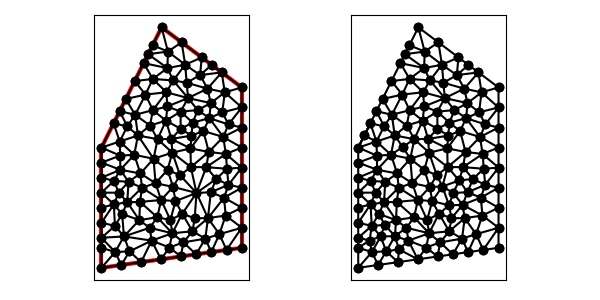

The data file committed next to this chart (first rows):
9.000000000000000000e+00, 1.600000000000000000e+01, 6.000000000000000000e+00, 1.000000000000000000e+01, 6.000000000000000000e+00, 4.000000000000000000e+00, 1.300000000000000000e+01, 5.000000000000000000e+00, 1.300000000000000000e+01, 9.000000000000000000e+00, 1.300000000000000000e+01, 1.300000000000000000e+01, 7.287369561179177779e+00, 1.105666826066298469e+01, 6.910014749178190030e+00, 1.030195863666101097e+01, 7.820029498356380060e+00, 1.060391727332202016e+01, 7.339137936237915660e+00, 1.065418139021533683e+01, 0.000000000000000000e+00, 4.355917677535568466e-01
9.000000000000000000e+00, 1.600000000000000000e+01, 6.000000000000000000e+00, 1.000000000000000000e+01, 6.000000000000000000e+00, 4.000000000000000000e+00, 1.300000000000000000e+01, 5.000000000000000000e+00, 1.300000000000000000e+01, 9.000000000000000000e+00, 1.300000000000000000e+01, 1.300000000000000000e+01, 9.535190936333361122e+00, 9.746336554333529634e+00, 9.486255419932726696e+00, 1.043142984466909162e+01, 8.799529744702706324e+00, 1.041896596854344814e+01, 9.273658700322931381e+00, 1.019891078918202254e+01, 0.000000000000000000e+00, 5.000000000000000000e-01
9.000000000000000000e+00, 1.600000000000000000e+01, 6.000000000000000000e+00, 1.000000000000000000e+01, 6.000000000000000000e+00, 4.000000000000000000e+00, 1.300000000000000000e+01, 5.000000000000000000e+00, 1.300000000000000000e+01, 9.000000000000000000e+00, 1.300000000000000000e+01, 1.300000000000000000e+01, 6.908359213500126828e+00, 1.181671842700025366e+01, 7.287369561179177779e+00, 1.105666826066298469e+01, 7.679097359807681045e+00, 1.163568414731334855e+01, 7.291608711495662476e+00, 1.150302361165886111e+01, 1.000000000000000000e+00, 5.000000000000000000e-01
9.000000000000000000e+00, 1.600000000000000000e+01, 6.000000000000000000e+00, 1.000000000000000000e+01, 6.000000000000000000e+00, 4.000000000000000000e+00, 1.300000000000000000e+01, 5.000000000000000000e+00, 1.300000000000000000e+01, 9.000000000000000000e+00, 1.300000000000000000e+01, 1.300000000000000000e+01, 8.799529744702706324e+00, 1.041896596854344814e+01, 7.820029498356380060e+00, 1.060391727332202016e+01, 8.599065331485588715e+00, 9.442522556580764004e+00, 8.406208191514892292e+00, 1.015513526614874529e+01, 0.000000000000000000e+00, 4.355917677535568466e-01
9.000000000000000000e+00, 1.600000000000000000e+01, 6.000000000000000000e+00, 1.000000000000000000e+01, 6.000000000000000000e+00, 4.000000000000000000e+00, 1.300000000000000000e+01, 5.000000000000000000e+00, 1.300000000000000000e+01, 9.000000000000000000e+00, 1.300000000000000000e+01, 1.300000000000000000e+01, 8.599065331485588715e+00, 9.442522556580764004e+00, 8.696287807099668754e+00, 8.222457938120058429e+00, 9.296901291514616972e+00, 8.886441978413591514e+00, 8.864084810033290296e+00, 8.850474157704804057e+00, 0.000000000000000000e+00, 4.715998132315024627e-01
9.000000000000000000e+00, 1.600000000000000000e+01, 6.000000000000000000e+00, 1.000000000000000000e+01, 6.000000000000000000e+00, 4.000000000000000000e+00, 1.300000000000000000e+01, 5.000000000000000000e+00, 1.300000000000000000e+01, 9.000000000000000000e+00, 1.300000000000000000e+01, 1.300000000000000000e+01, 1.226194897174188370e+01, 8.942832919175263129e+00, 1.220564568205922740e+01, 9.680950345479368835e+00, 1.122842760017659813e+01, 9.023036466453071114e+00, 1.189867408465923582e+01, 9.215606577035901026e+00, 0.000000000000000000e+00, 5.000000000000000000e-01
9.000000000000000000e+00, 1.600000000000000000e+01, 6.000000000000000000e+00, 1.000000000000000000e+01, 6.000000000000000000e+00, 4.000000000000000000e+00, 1.300000000000000000e+01, 5.000000000000000000e+00, 1.300000000000000000e+01, 9.000000000000000000e+00, 1.300000000000000000e+01, 1.300000000000000000e+01, 7.820029498356380060e+00, 1.060391727332202016e+01, 6.910014749178190030e+00, 1.030195863666101097e+01, 7.634842974956425721e+00, 9.639777063377126254e+00, 7.454962407496998900e+00, 1.018188432445338520e+01, 0.000000000000000000e+00, 4.355917677535568466e-01
9.000000000000000000e+00, 1.600000000000000000e+01, 6.000000000000000000e+00, 1.000000000000000000e+01, 6.000000000000000000e+00, 4.000000000000000000e+00, 1.300000000000000000e+01, 5.000000000000000000e+00, 1.300000000000000000e+01, 9.000000000000000000e+00, 1.300000000000000000e+01, 1.300000000000000000e+01, 6.605572809000084256e+00, 1.121114561800016851e+01, 6.000000000000000000e+00, 1.000000000000000000e+01, 6.910014749178190030e+00, 1.030195863666101097e+01, 6.505195852726092021e+00, 1.050436808488706042e+01, 1.000000000000000000e+00, 4.473753093885185494e-01
9.000000000000000000e+00, 1.600000000000000000e+01, 6.000000000000000000e+00, 1.000000000000000000e+01, 6.000000000000000000e+00, 4.000000000000000000e+00, 1.300000000000000000e+01, 5.000000000000000000e+00, 1.300000000000000000e+01, 9.000000000000000000e+00, 1.300000000000000000e+01, 1.300000000000000000e+01, 9.296901291514616972e+00, 8.886441978413591514e+00, 9.535190936333361122e+00, 9.746336554333529634e+00, 8.599065331485588715e+00, 9.442522556580764004e+00, 9.143719186444522862e+00, 9.358433696442629568e+00, 0.000000000000000000e+00, 4.715998132315024627e-01
9.000000000000000000e+00, 1.600000000000000000e+01, 6.000000000000000000e+00, 1.000000000000000000e+01, 6.000000000000000000e+00, 4.000000000000000000e+00, 1.300000000000000000e+01, 5.000000000000000000e+00, 1.300000000000000000e+01, 9.000000000000000000e+00, 1.300000000000000000e+01, 1.300000000000000000e+01, 1.108341300796871032e+01, 1.082686700885323994e+01, 1.138370621937309224e+01, 1.146768135316232318e+01, 1.055197046314845011e+01, 1.124268523475736714e+01, 1.100636323016341755e+01, 1.117907786559097616e+01, 0.000000000000000000e+00, 5.000000000000000000e-01
9.000000000000000000e+00, 1.600000000000000000e+01, 6.000000000000000000e+00, 1.000000000000000000e+01, 6.000000000000000000e+00, 4.000000000000000000e+00, 1.300000000000000000e+01, 5.000000000000000000e+00, 1.300000000000000000e+01, 9.000000000000000000e+00, 1.300000000000000000e+01, 1.300000000000000000e+01, 9.286736641863102548e+00, 1.205110196870045591e+01, 8.565285140485151771e+00, 1.186459627458327404e+01, 9.219596132511107101e+00, 1.134480391621175421e+01, 9.023872638286453807e+00, 1.175350071983182687e+01, 0.000000000000000000e+00, 5.000000000000000000e-01
9.000000000000000000e+00, 1.600000000000000000e+01, 6.000000000000000000e+00, 1.000000000000000000e+01, 6.000000000000000000e+00, 4.000000000000000000e+00, 1.300000000000000000e+01, 5.000000000000000000e+00, 1.300000000000000000e+01, 9.000000000000000000e+00, 1.300000000000000000e+01, 1.300000000000000000e+01, 7.634842974956425721e+00, 9.639777063377126254e+00, 8.599065331485588715e+00, 9.442522556580764004e+00, 7.820029498356380060e+00, 1.060391727332202016e+01, 8.017979268266131498e+00, 9.895405631093304066e+00, 0.000000000000000000e+00, 4.355917677535568466e-01
9.000000000000000000e+00, 1.600000000000000000e+01, 6.000000000000000000e+00, 1.000000000000000000e+01, 6.000000000000000000e+00, 4.000000000000000000e+00, 1.300000000000000000e+01, 5.000000000000000000e+00, 1.300000000000000000e+01, 9.000000000000000000e+00, 1.300000000000000000e+01, 1.300000000000000000e+01, 8.504528137347739047e+00, 5.357848290101649091e+00, 8.406668341944234513e+00, 5.996836484883179885e+00, 7.120189739807351259e+00, 5.565179964609940910e+00, 8.010462073033108865e+00, 5.639954913198256925e+00, 0.000000000000000000e+00, 3.284735537625293467e-01
9.000000000000000000e+00, 1.600000000000000000e+01, 6.000000000000000000e+00, 1.000000000000000000e+01, 6.000000000000000000e+00, 4.000000000000000000e+00, 1.300000000000000000e+01, 5.000000000000000000e+00, 1.300000000000000000e+01, 9.000000000000000000e+00, 1.300000000000000000e+01, 1.300000000000000000e+01, 6.941161643822377769e+00, 8.892401431957084768e+00, 6.000000000000000000e+00, 8.500000000000000000e+00, 6.619043057744420366e+00, 8.340119033948312222e+00, 6.520068233855599082e+00, 8.577506821968464479e+00, 1.000000000000000000e+00, 5.000000000000000000e-01
9.000000000000000000e+00, 1.600000000000000000e+01, 6.000000000000000000e+00, 1.000000000000000000e+01, 6.000000000000000000e+00, 4.000000000000000000e+00, 1.300000000000000000e+01, 5.000000000000000000e+00, 1.300000000000000000e+01, 9.000000000000000000e+00, 1.300000000000000000e+01, 1.300000000000000000e+01, 6.941161643822377769e+00, 8.892401431957084768e+00, 6.931151052798715462e+00, 9.597302956385902917e+00, 6.000000000000000000e+00, 9.250000000000000000e+00, 6.624104232207031373e+00, 9.246568129447661377e+00, 1.000000000000000000e+00, 5.000000000000000000e-01
9.000000000000000000e+00, 1.600000000000000000e+01, 6.000000000000000000e+00, 1.000000000000000000e+01, 6.000000000000000000e+00, 4.000000000000000000e+00, 1.300000000000000000e+01, 5.000000000000000000e+00, 1.300000000000000000e+01, 9.000000000000000000e+00, 1.300000000000000000e+01, 1.300000000000000000e+01, 7.944032312256365636e+00, 8.707971103650763212e+00, 6.941161643822377769e+00, 8.892401431957084768e+00, 7.349049112240676251e+00, 8.291504146128739094e+00, 7.411414356106473811e+00, 8.630625560578861766e+00, 0.000000000000000000e+00, 5.000000000000000000e-01
9.000000000000000000e+00, 1.600000000000000000e+01, 6.000000000000000000e+00, 1.000000000000000000e+01, 6.000000000000000000e+00, 4.000000000000000000e+00, 1.300000000000000000e+01, 5.000000000000000000e+00, 1.300000000000000000e+01, 9.000000000000000000e+00, 1.300000000000000000e+01, 1.300000000000000000e+01, 6.000000000000000000e+00, 8.500000000000000000e+00, 6.941161643822377769e+00, 8.892401431957084768e+00, 6.000000000000000000e+00, 9.250000000000000000e+00, 6.313720547940792294e+00, 8.880800477319027664e+00, 1.000000000000000000e+00, 5.000000000000000000e-01
9.000000000000000000e+00, 1.600000000000000000e+01, 6.000000000000000000e+00, 1.000000000000000000e+01, 6.000000000000000000e+00, 4.000000000000000000e+00, 1.300000000000000000e+01, 5.000000000000000000e+00, 1.300000000000000000e+01, 9.000000000000000000e+00, 1.300000000000000000e+01, 1.300000000000000000e+01, 8.599065331485588715e+00, 9.442522556580764004e+00, 7.634842974956425721e+00, 9.639777063377126254e+00, 7.944032312256365636e+00, 8.707971103650763212e+00, 8.059313539566126394e+00, 9.263423574536217231e+00, 0.000000000000000000e+00, 4.715998132315024627e-01
9.000000000000000000e+00, 1.600000000000000000e+01, 6.000000000000000000e+00, 1.000000000000000000e+01, 6.000000000000000000e+00, 4.000000000000000000e+00, 1.300000000000000000e+01, 5.000000000000000000e+00, 1.300000000000000000e+01, 9.000000000000000000e+00, 1.300000000000000000e+01, 1.300000000000000000e+01, 8.696287807099668754e+00, 8.222457938120058429e+00, 9.572349000278853381e+00, 8.037719882400470084e+00, 9.296901291514616972e+00, 8.886441978413591514e+00, 9.188512699631045777e+00, 8.382206599644705491e+00, 0.000000000000000000e+00, 5.000000000000000000e-01
9.000000000000000000e+00, 1.600000000000000000e+01, 6.000000000000000000e+00, 1.000000000000000000e+01, 6.000000000000000000e+00, 4.000000000000000000e+00, 1.300000000000000000e+01, 5.000000000000000000e+00, 1.300000000000000000e+01, 9.000000000000000000e+00, 1.300000000000000000e+01, 1.300000000000000000e+01, 7.634842974956425721e+00, 9.639777063377126254e+00, 6.941161643822377769e+00, 8.892401431957084768e+00, 7.944032312256365636e+00, 8.707971103650763212e+00, 7.506678977011723042e+00, 9.080049866328325336e+00, 0.000000000000000000e+00, 5.000000000000000000e-01
9.000000000000000000e+00, 1.600000000000000000e+01, 6.000000000000000000e+00, 1.000000000000000000e+01, 6.000000000000000000e+00, 4.000000000000000000e+00, 1.300000000000000000e+01, 5.000000000000000000e+00, 1.300000000000000000e+01, 9.000000000000000000e+00, 1.300000000000000000e+01, 1.300000000000000000e+01, 8.599065331485588715e+00, 9.442522556580764004e+00, 9.535190936333361122e+00, 9.746336554333529634e+00, 8.799529744702706324e+00, 1.041896596854344814e+01, 8.977928670840551462e+00, 9.869275026485913926e+00, 0.000000000000000000e+00, 4.715998132315024627e-01
9.000000000000000000e+00, 1.600000000000000000e+01, 6.000000000000000000e+00, 1.000000000000000000e+01, 6.000000000000000000e+00, 4.000000000000000000e+00, 1.300000000000000000e+01, 5.000000000000000000e+00, 1.300000000000000000e+01, 9.000000000000000000e+00, 1.300000000000000000e+01, 1.300000000000000000e+01, 6.931151052798715462e+00, 9.597302956385902917e+00, 7.634842974956425721e+00, 9.639777063377126254e+00, 6.910014749178190030e+00, 1.030195863666101097e+01, 7.158669592311110996e+00, 9.846346218808013973e+00, 0.000000000000000000e+00, 4.473753093885185494e-01
9.000000000000000000e+00, 1.600000000000000000e+01, 6.000000000000000000e+00, 1.000000000000000000e+01, 6.000000000000000000e+00, 4.000000000000000000e+00, 1.300000000000000000e+01, 5.000000000000000000e+00, 1.300000000000000000e+01, 9.000000000000000000e+00, 1.300000000000000000e+01, 1.300000000000000000e+01, 6.000000000000000000e+00, 7.750000000000000000e+00, 6.000000000000000000e+00, 7.000000000000000000e+00, 6.614844603257291844e+00, 7.164723649363537561e+00, 6.204948201085763948e+00, 7.304907883121178891e+00, 1.000000000000000000e+00, 5.000000000000000000e-01
9.000000000000000000e+00, 1.600000000000000000e+01, 6.000000000000000000e+00, 1.000000000000000000e+01, 6.000000000000000000e+00, 4.000000000000000000e+00, 1.300000000000000000e+01, 5.000000000000000000e+00, 1.300000000000000000e+01, 9.000000000000000000e+00, 1.300000000000000000e+01, 1.300000000000000000e+01, 1.048827981595962200e+01, 1.059487636206971928e+01, 9.949722413245085662e+00, 1.093832810599793604e+01, 9.486255419932726696e+00, 1.043142984466909162e+01, 9.974752549712476934e+00, 1.065487810424558290e+01, 0.000000000000000000e+00, 5.000000000000000000e-01
9.000000000000000000e+00, 1.600000000000000000e+01, 6.000000000000000000e+00, 1.000000000000000000e+01, 6.000000000000000000e+00, 4.000000000000000000e+00, 1.300000000000000000e+01, 5.000000000000000000e+00, 1.300000000000000000e+01, 9.000000000000000000e+00, 1.300000000000000000e+01, 1.300000000000000000e+01, 7.820029498356380060e+00, 1.060391727332202016e+01, 8.799529744702706324e+00, 1.041896596854344814e+01, 8.420797426866670321e+00, 1.109939079926771655e+01, 8.346785556641918902e+00, 1.070742468037772710e+01, 0.000000000000000000e+00, 4.355917677535568466e-01
9.000000000000000000e+00, 1.600000000000000000e+01, 6.000000000000000000e+00, 1.000000000000000000e+01, 6.000000000000000000e+00, 4.000000000000000000e+00, 1.300000000000000000e+01, 5.000000000000000000e+00, 1.300000000000000000e+01, 9.000000000000000000e+00, 1.300000000000000000e+01, 1.300000000000000000e+01, 6.000000000000000000e+00, 1.000000000000000000e+01, 6.931151052798715462e+00, 9.597302956385902917e+00, 6.910014749178190030e+00, 1.030195863666101097e+01, 6.613721933992302127e+00, 9.966420531015637962e+00, 1.000000000000000000e+00, 4.473753093885185494e-01
9.000000000000000000e+00, 1.600000000000000000e+01, 6.000000000000000000e+00, 1.000000000000000000e+01, 6.000000000000000000e+00, 4.000000000000000000e+00, 1.300000000000000000e+01, 5.000000000000000000e+00, 1.300000000000000000e+01, 9.000000000000000000e+00, 1.300000000000000000e+01, 1.300000000000000000e+01, 6.941161643822377769e+00, 8.892401431957084768e+00, 7.634842974956425721e+00, 9.639777063377126254e+00, 6.931151052798715462e+00, 9.597302956385902917e+00, 7.169051890525839354e+00, 9.376493817240037387e+00, 0.000000000000000000e+00, 5.000000000000000000e-01
9.000000000000000000e+00, 1.600000000000000000e+01, 6.000000000000000000e+00, 1.000000000000000000e+01, 6.000000000000000000e+00, 4.000000000000000000e+00, 1.300000000000000000e+01, 5.000000000000000000e+00, 1.300000000000000000e+01, 9.000000000000000000e+00, 1.300000000000000000e+01, 1.300000000000000000e+01, 9.238114121417551061e+00, 1.275891595376355170e+01, 8.560722545770401481e+00, 1.342455375524006200e+01, 8.196435644619045391e+00, 1.264350286894240227e+01, 8.665090770602333237e+00, 1.294232419264867140e+01, 0.000000000000000000e+00, 5.000000000000000000e-01
9.000000000000000000e+00, 1.600000000000000000e+01, 6.000000000000000000e+00, 1.000000000000000000e+01, 6.000000000000000000e+00, 4.000000000000000000e+00, 1.300000000000000000e+01, 5.000000000000000000e+00, 1.300000000000000000e+01, 9.000000000000000000e+00, 1.300000000000000000e+01, 1.300000000000000000e+01, 8.565285140485151771e+00, 1.186459627458327404e+01, 7.679097359807681045e+00, 1.163568414731334855e+01, 8.420797426866670321e+00, 1.109939079926771655e+01, 8.221726642386501638e+00, 1.153322374038811482e+01, 0.000000000000000000e+00, 5.000000000000000000e-01
9.000000000000000000e+00, 1.600000000000000000e+01, 6.000000000000000000e+00, 1.000000000000000000e+01, 6.000000000000000000e+00, 4.000000000000000000e+00, 1.300000000000000000e+01, 5.000000000000000000e+00, 1.300000000000000000e+01, 9.000000000000000000e+00, 1.300000000000000000e+01, 1.300000000000000000e+01, 8.420797426866670321e+00, 1.109939079926771655e+01, 8.799529744702706324e+00, 1.041896596854344814e+01, 9.219596132511107101e+00, 1.134480391621175421e+01, 8.813307768026827915e+00, 1.095438689467430571e+01, 0.000000000000000000e+00, 5.000000000000000000e-01
9.000000000000000000e+00, 1.600000000000000000e+01, 6.000000000000000000e+00, 1.000000000000000000e+01, 6.000000000000000000e+00, 4.000000000000000000e+00, 1.300000000000000000e+01, 5.000000000000000000e+00, 1.300000000000000000e+01, 9.000000000000000000e+00, 1.300000000000000000e+01, 1.300000000000000000e+01, 1.080130799030523292e+01, 1.186971535603578687e+01, 1.031883725357855930e+01, 1.246815137929866601e+01, 9.948256669317036227e+00, 1.179467256277608556e+01, 1.035613397106694222e+01, 1.204417976603684615e+01, 0.000000000000000000e+00, 5.000000000000000000e-01
9.000000000000000000e+00, 1.600000000000000000e+01, 6.000000000000000000e+00, 1.000000000000000000e+01, 6.000000000000000000e+00, 4.000000000000000000e+00, 1.300000000000000000e+01, 5.000000000000000000e+00, 1.300000000000000000e+01, 9.000000000000000000e+00, 1.300000000000000000e+01, 1.300000000000000000e+01, 1.044162424043510562e+01, 9.957831282268896800e+00, 9.535190936333361122e+00, 9.746336554333529634e+00, 1.045953243499950425e+01, 9.027223603761619586e+00, 1.014544920392265759e+01, 9.577130480121349265e+00, 0.000000000000000000e+00, 5.000000000000000000e-01
9.000000000000000000e+00, 1.600000000000000000e+01, 6.000000000000000000e+00, 1.000000000000000000e+01, 6.000000000000000000e+00, 4.000000000000000000e+00, 1.300000000000000000e+01, 5.000000000000000000e+00, 1.300000000000000000e+01, 9.000000000000000000e+00, 1.300000000000000000e+01, 1.300000000000000000e+01, 9.949722413245085662e+00, 1.093832810599793604e+01, 9.948256669317036227e+00, 1.179467256277608556e+01, 9.219596132511107101e+00, 1.134480391621175421e+01, 9.705858405024409663e+00, 1.135926819499525919e+01, 0.000000000000000000e+00, 5.000000000000000000e-01
9.000000000000000000e+00, 1.600000000000000000e+01, 6.000000000000000000e+00, 1.000000000000000000e+01, 6.000000000000000000e+00, 4.000000000000000000e+00, 1.300000000000000000e+01, 5.000000000000000000e+00, 1.300000000000000000e+01, 9.000000000000000000e+00, 1.300000000000000000e+01, 1.300000000000000000e+01, 8.799529744702706324e+00, 1.041896596854344814e+01, 9.486255419932726696e+00, 1.043142984466909162e+01, 9.219596132511107101e+00, 1.134480391621175421e+01, 9.168460432382181224e+00, 1.073173324314143251e+01, 0.000000000000000000e+00, 5.000000000000000000e-01
9.000000000000000000e+00, 1.600000000000000000e+01, 6.000000000000000000e+00, 1.000000000000000000e+01, 6.000000000000000000e+00, 4.000000000000000000e+00, 1.300000000000000000e+01, 5.000000000000000000e+00, 1.300000000000000000e+01, 9.000000000000000000e+00, 1.300000000000000000e+01, 1.300000000000000000e+01, 8.565285140485151771e+00, 1.186459627458327404e+01, 8.196435644619045391e+00, 1.264350286894240227e+01, 7.679097359807681045e+00, 1.163568414731334855e+01, 8.146939381637292144e+00, 1.204792776361300888e+01, 0.000000000000000000e+00, 5.000000000000000000e-01
9.000000000000000000e+00, 1.600000000000000000e+01, 6.000000000000000000e+00, 1.000000000000000000e+01, 6.000000000000000000e+00, 4.000000000000000000e+00, 1.300000000000000000e+01, 5.000000000000000000e+00, 1.300000000000000000e+01, 9.000000000000000000e+00, 1.300000000000000000e+01, 1.300000000000000000e+01, 9.949722413245085662e+00, 1.093832810599793604e+01, 1.055197046314845011e+01, 1.124268523475736714e+01, 9.948256669317036227e+00, 1.179467256277608556e+01, 1.014998318190352400e+01, 1.132522863451046113e+01, 0.000000000000000000e+00, 5.000000000000000000e-01
9.000000000000000000e+00, 1.600000000000000000e+01, 6.000000000000000000e+00, 1.000000000000000000e+01, 6.000000000000000000e+00, 4.000000000000000000e+00, 1.300000000000000000e+01, 5.000000000000000000e+00, 1.300000000000000000e+01, 9.000000000000000000e+00, 1.300000000000000000e+01, 1.300000000000000000e+01, 8.565285140485151771e+00, 1.186459627458327404e+01, 8.420797426866670321e+00, 1.109939079926771655e+01, 9.219596132511107101e+00, 1.134480391621175421e+01, 8.735226233287642472e+00, 1.143626366335424827e+01, 0.000000000000000000e+00, 5.000000000000000000e-01
9.000000000000000000e+00, 1.600000000000000000e+01, 6.000000000000000000e+00, 1.000000000000000000e+01, 6.000000000000000000e+00, 4.000000000000000000e+00, 1.300000000000000000e+01, 5.000000000000000000e+00, 1.300000000000000000e+01, 9.000000000000000000e+00, 1.300000000000000000e+01, 1.300000000000000000e+01, 7.287369561179177779e+00, 1.105666826066298469e+01, 6.908359213500126828e+00, 1.181671842700025366e+01, 6.605572809000084256e+00, 1.121114561800016851e+01, 6.933767194559796287e+00, 1.136151076855446895e+01, 1.000000000000000000e+00, 5.000000000000000000e-01
9.000000000000000000e+00, 1.600000000000000000e+01, 6.000000000000000000e+00, 1.000000000000000000e+01, 6.000000000000000000e+00, 4.000000000000000000e+00, 1.300000000000000000e+01, 5.000000000000000000e+00, 1.300000000000000000e+01, 9.000000000000000000e+00, 1.300000000000000000e+01, 1.300000000000000000e+01, 7.820029498356380060e+00, 1.060391727332202016e+01, 8.420797426866670321e+00, 1.109939079926771655e+01, 7.679097359807681045e+00, 1.163568414731334855e+01, 7.973308095010243512e+00, 1.111299740663436175e+01, 0.000000000000000000e+00, 4.355917677535568466e-01
9.000000000000000000e+00, 1.600000000000000000e+01, 6.000000000000000000e+00, 1.000000000000000000e+01, 6.000000000000000000e+00, 4.000000000000000000e+00, 1.300000000000000000e+01, 5.000000000000000000e+00, 1.300000000000000000e+01, 9.000000000000000000e+00, 1.300000000000000000e+01, 1.300000000000000000e+01, 1.017637277425977516e+01, 1.413261450743596015e+01, 1.092064304183972290e+01, 1.361653102314098973e+01, 1.100000000000000000e+01, 1.450000000000000000e+01, 1.069900527203316720e+01, 1.408304851019231840e+01, 0.000000000000000000e+00, 5.000000000000000000e-01
9.000000000000000000e+00, 1.600000000000000000e+01, 6.000000000000000000e+00, 1.000000000000000000e+01, 6.000000000000000000e+00, 4.000000000000000000e+00, 1.300000000000000000e+01, 5.000000000000000000e+00, 1.300000000000000000e+01, 9.000000000000000000e+00, 1.300000000000000000e+01, 1.300000000000000000e+01, 9.219596132511107101e+00, 1.134480391621175421e+01, 9.948256669317036227e+00, 1.179467256277608556e+01, 9.286736641863102548e+00, 1.205110196870045591e+01, 9.484863147897081959e+00, 1.173019281589609797e+01, 0.000000000000000000e+00, 5.000000000000000000e-01
9.000000000000000000e+00, 1.600000000000000000e+01, 6.000000000000000000e+00, 1.000000000000000000e+01, 6.000000000000000000e+00, 4.000000000000000000e+00, 1.300000000000000000e+01, 5.000000000000000000e+00, 1.300000000000000000e+01, 9.000000000000000000e+00, 1.300000000000000000e+01, 1.300000000000000000e+01, 1.044162424043510562e+01, 9.957831282268896800e+00, 9.486255419932726696e+00, 1.043142984466909162e+01, 9.535190936333361122e+00, 9.746336554333529634e+00, 9.821023532233731146e+00, 1.004519922709050661e+01, 0.000000000000000000e+00, 5.000000000000000000e-01
9.000000000000000000e+00, 1.600000000000000000e+01, 6.000000000000000000e+00, 1.000000000000000000e+01, 6.000000000000000000e+00, 4.000000000000000000e+00, 1.300000000000000000e+01, 5.000000000000000000e+00, 1.300000000000000000e+01, 9.000000000000000000e+00, 1.300000000000000000e+01, 1.300000000000000000e+01, 9.219596132511107101e+00, 1.134480391621175421e+01, 9.486255419932726696e+00, 1.043142984466909162e+01, 9.949722413245085662e+00, 1.093832810599793604e+01, 9.551857988562971968e+00, 1.090485395562626003e+01, 0.000000000000000000e+00, 5.000000000000000000e-01
9.000000000000000000e+00, 1.600000000000000000e+01, 6.000000000000000000e+00, 1.000000000000000000e+01, 6.000000000000000000e+00, 4.000000000000000000e+00, 1.300000000000000000e+01, 5.000000000000000000e+00, 1.300000000000000000e+01, 9.000000000000000000e+00, 1.300000000000000000e+01, 1.300000000000000000e+01, 9.289859667196108006e+00, 1.396699923600429472e+01, 8.329179606750063414e+00, 1.465835921350012683e+01, 8.105572809000083367e+00, 1.421114561800016851e+01, 8.574870694315418262e+00, 1.427883468916819787e+01, 1.000000000000000000e+00, 5.000000000000000000e-01
9.000000000000000000e+00, 1.600000000000000000e+01, 6.000000000000000000e+00, 1.000000000000000000e+01, 6.000000000000000000e+00, 4.000000000000000000e+00, 1.300000000000000000e+01, 5.000000000000000000e+00, 1.300000000000000000e+01, 9.000000000000000000e+00, 1.300000000000000000e+01, 1.300000000000000000e+01, 7.679097359807681045e+00, 1.163568414731334855e+01, 7.211145618000168511e+00, 1.242229123600033702e+01, 6.908359213500126828e+00, 1.181671842700025366e+01, 7.266200730435993016e+00, 1.195823127010464759e+01, 1.000000000000000000e+00, 5.000000000000000000e-01
9.000000000000000000e+00, 1.600000000000000000e+01, 6.000000000000000000e+00, 1.000000000000000000e+01, 6.000000000000000000e+00, 4.000000000000000000e+00, 1.300000000000000000e+01, 5.000000000000000000e+00, 1.300000000000000000e+01, 9.000000000000000000e+00, 1.300000000000000000e+01, 1.300000000000000000e+01, 1.025147475095489646e+01, 1.323389675406533428e+01, 1.128885409069855683e+01, 1.293931923286038810e+01, 1.092064304183972290e+01, 1.361653102314098973e+01, 1.082032396116439266e+01, 1.326324900335557011e+01, 0.000000000000000000e+00, 5.000000000000000000e-01
9.000000000000000000e+00, 1.600000000000000000e+01, 6.000000000000000000e+00, 1.000000000000000000e+01, 6.000000000000000000e+00, 4.000000000000000000e+00, 1.300000000000000000e+01, 5.000000000000000000e+00, 1.300000000000000000e+01, 9.000000000000000000e+00, 1.300000000000000000e+01, 1.300000000000000000e+01, 9.238114121417551061e+00, 1.275891595376355170e+01, 9.286736641863102548e+00, 1.205110196870045591e+01, 1.031883725357855930e+01, 1.246815137929866601e+01, 9.614562672286403711e+00, 1.242605643392089121e+01, 0.000000000000000000e+00, 5.000000000000000000e-01
9.000000000000000000e+00, 1.600000000000000000e+01, 6.000000000000000000e+00, 1.000000000000000000e+01, 6.000000000000000000e+00, 4.000000000000000000e+00, 1.300000000000000000e+01, 5.000000000000000000e+00, 1.300000000000000000e+01, 9.000000000000000000e+00, 1.300000000000000000e+01, 1.300000000000000000e+01, 1.200000000000000000e+01, 1.375000000000000000e+01, 1.215200433115375844e+01, 1.275598661559103952e+01, 1.300000000000000000e+01, 1.300000000000000000e+01, 1.238400144371792067e+01, 1.316866220519701436e+01, 0.000000000000000000e+00, 5.000000000000000000e-01
9.000000000000000000e+00, 1.600000000000000000e+01, 6.000000000000000000e+00, 1.000000000000000000e+01, 6.000000000000000000e+00, 4.000000000000000000e+00, 1.300000000000000000e+01, 5.000000000000000000e+00, 1.300000000000000000e+01, 9.000000000000000000e+00, 1.300000000000000000e+01, 1.300000000000000000e+01, 1.025147475095489646e+01, 1.323389675406533428e+01, 9.579315818002688943e+00, 1.334945118560215427e+01, 1.031883725357855930e+01, 1.246815137929866601e+01, 1.004987594084538216e+01, 1.301716643965538545e+01, 0.000000000000000000e+00, 5.000000000000000000e-01
9.000000000000000000e+00, 1.600000000000000000e+01, 6.000000000000000000e+00, 1.000000000000000000e+01, 6.000000000000000000e+00, 4.000000000000000000e+00, 1.300000000000000000e+01, 5.000000000000000000e+00, 1.300000000000000000e+01, 9.000000000000000000e+00, 1.300000000000000000e+01, 1.300000000000000000e+01, 9.238114121417551061e+00, 1.275891595376355170e+01, 1.031883725357855930e+01, 1.246815137929866601e+01, 9.579315818002688943e+00, 1.334945118560215427e+01, 9.712089064332934285e+00, 1.285883950622145733e+01, 0.000000000000000000e+00, 5.000000000000000000e-01
9.000000000000000000e+00, 1.600000000000000000e+01, 6.000000000000000000e+00, 1.000000000000000000e+01, 6.000000000000000000e+00, 4.000000000000000000e+00, 1.300000000000000000e+01, 5.000000000000000000e+00, 1.300000000000000000e+01, 9.000000000000000000e+00, 1.300000000000000000e+01, 1.300000000000000000e+01, 8.560722545770401481e+00, 1.342455375524006200e+01, 8.105572809000083367e+00, 1.421114561800016851e+01, 7.658359213500125939e+00, 1.331671842700025366e+01, 8.108218189423537225e+00, 1.365080593341349413e+01, 1.000000000000000000e+00, 5.000000000000000000e-01
9.000000000000000000e+00, 1.600000000000000000e+01, 6.000000000000000000e+00, 1.000000000000000000e+01, 6.000000000000000000e+00, 4.000000000000000000e+00, 1.300000000000000000e+01, 5.000000000000000000e+00, 1.300000000000000000e+01, 9.000000000000000000e+00, 1.300000000000000000e+01, 1.300000000000000000e+01, 7.211145618000168511e+00, 1.242229123600033702e+01, 7.679097359807681045e+00, 1.163568414731334855e+01, 8.196435644619045391e+00, 1.264350286894240227e+01, 7.695559540808964982e+00, 1.223382608408536321e+01, 1.000000000000000000e+00, 5.000000000000000000e-01
9.000000000000000000e+00, 1.600000000000000000e+01, 6.000000000000000000e+00, 1.000000000000000000e+01, 6.000000000000000000e+00, 4.000000000000000000e+00, 1.300000000000000000e+01, 5.000000000000000000e+00, 1.300000000000000000e+01, 9.000000000000000000e+00, 1.300000000000000000e+01, 1.300000000000000000e+01, 1.031883725357855930e+01, 1.246815137929866601e+01, 9.286736641863102548e+00, 1.205110196870045591e+01, 9.948256669317036227e+00, 1.179467256277608556e+01, 9.851276854919566617e+00, 1.210464197025840427e+01, 0.000000000000000000e+00, 5.000000000000000000e-01
9.000000000000000000e+00, 1.600000000000000000e+01, 6.000000000000000000e+00, 1.000000000000000000e+01, 6.000000000000000000e+00, 4.000000000000000000e+00, 1.300000000000000000e+01, 5.000000000000000000e+00, 1.300000000000000000e+01, 9.000000000000000000e+00, 1.300000000000000000e+01, 1.300000000000000000e+01, 8.565285140485151771e+00, 1.186459627458327404e+01, 9.286736641863102548e+00, 1.205110196870045591e+01, 9.238114121417551061e+00, 1.275891595376355170e+01, 9.030045301255269052e+00, 1.222487139901575937e+01, 0.000000000000000000e+00, 5.000000000000000000e-01
9.000000000000000000e+00, 1.600000000000000000e+01, 6.000000000000000000e+00, 1.000000000000000000e+01, 6.000000000000000000e+00, 4.000000000000000000e+00, 1.300000000000000000e+01, 5.000000000000000000e+00, 1.300000000000000000e+01, 9.000000000000000000e+00, 1.300000000000000000e+01, 1.300000000000000000e+01, 7.888336226864271161e+00, 6.383119116001001458e+00, 7.924516045476592829e+00, 7.290161413936901091e+00, 7.286120143020317741e+00, 7.269691509422729681e+00, 7.699657471787060281e+00, 6.980990679786877706e+00, 0.000000000000000000e+00, 4.627362267217727809e-01
9.000000000000000000e+00, 1.600000000000000000e+01, 6.000000000000000000e+00, 1.000000000000000000e+01, 6.000000000000000000e+00, 4.000000000000000000e+00, 1.300000000000000000e+01, 5.000000000000000000e+00, 1.300000000000000000e+01, 9.000000000000000000e+00, 1.300000000000000000e+01, 1.300000000000000000e+01, 6.865083209790981300e+00, 7.750000000000000000e+00, 7.286120143020317741e+00, 7.269691509422729681e+00, 7.349049112240676251e+00, 8.291504146128739094e+00, 7.166750821683991468e+00, 7.770398551850489888e+00, 0.000000000000000000e+00, 5.000000000000000000e-01
9.000000000000000000e+00, 1.600000000000000000e+01, 6.000000000000000000e+00, 1.000000000000000000e+01, 6.000000000000000000e+00, 4.000000000000000000e+00, 1.300000000000000000e+01, 5.000000000000000000e+00, 1.300000000000000000e+01, 9.000000000000000000e+00, 1.300000000000000000e+01, 1.300000000000000000e+01, 6.910014749178190030e+00, 1.030195863666101097e+01, 7.287369561179177779e+00, 1.105666826066298469e+01, 6.605572809000084256e+00, 1.121114561800016851e+01, 6.934319039785816763e+00, 1.085659083844138628e+01, 1.000000000000000000e+00, 4.473753093885185494e-01
9.000000000000000000e+00, 1.600000000000000000e+01, 6.000000000000000000e+00, 1.000000000000000000e+01, 6.000000000000000000e+00, 4.000000000000000000e+00, 1.300000000000000000e+01, 5.000000000000000000e+00, 1.300000000000000000e+01, 9.000000000000000000e+00, 1.300000000000000000e+01, 1.300000000000000000e+01, 6.931151052798715462e+00, 9.597302956385902917e+00, 6.000000000000000000e+00, 1.000000000000000000e+01, 6.000000000000000000e+00, 9.250000000000000000e+00, 6.310383684266238191e+00, 9.615767652128633713e+00, 1.000000000000000000e+00, 5.000000000000000000e-01
9.000000000000000000e+00, 1.600000000000000000e+01, 6.000000000000000000e+00, 1.000000000000000000e+01, 6.000000000000000000e+00, 4.000000000000000000e+00, 1.300000000000000000e+01, 5.000000000000000000e+00, 1.300000000000000000e+01, 9.000000000000000000e+00, 1.300000000000000000e+01, 1.300000000000000000e+01, 7.820029498356380060e+00, 1.060391727332202016e+01, 7.679097359807681045e+00, 1.163568414731334855e+01, 7.287369561179177779e+00, 1.105666826066298469e+01, 7.595498806447745999e+00, 1.109875656043278447e+01, 0.000000000000000000e+00, 4.355917677535568466e-01
9.000000000000000000e+00, 1.600000000000000000e+01, 6.000000000000000000e+00, 1.000000000000000000e+01, 6.000000000000000000e+00, 4.000000000000000000e+00, 1.300000000000000000e+01, 5.000000000000000000e+00, 1.300000000000000000e+01, 9.000000000000000000e+00, 1.300000000000000000e+01, 1.300000000000000000e+01, 1.017637277425977516e+01, 1.413261450743596015e+01, 9.289859667196108006e+00, 1.396699923600429472e+01, 9.579315818002688943e+00, 1.334945118560215427e+01, 9.681849419819522851e+00, 1.381635497634746912e+01, 0.000000000000000000e+00, 5.000000000000000000e-01
9.000000000000000000e+00, 1.600000000000000000e+01, 6.000000000000000000e+00, 1.000000000000000000e+01, 6.000000000000000000e+00, 4.000000000000000000e+00, 1.300000000000000000e+01, 5.000000000000000000e+00, 1.300000000000000000e+01, 9.000000000000000000e+00, 1.300000000000000000e+01, 1.300000000000000000e+01, 9.314980612025362205e+00, 1.479112636039495321e+01, 9.000000000000000000e+00, 1.600000000000000000e+01, 8.552786404500041684e+00, 1.510557280900008337e+01, 8.955922338841801889e+00, 1.529889972313167767e+01, 1.000000000000000000e+00, 5.000000000000000000e-01
... 140 more rows
